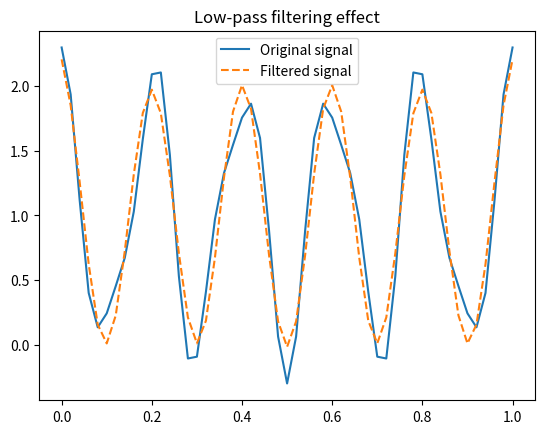

Write Python code to recreate this figure.
import numpy as np
import matplotlib.pyplot as plt

SR = 50

t = np.arange(0, 1.02, 1/SR)

s = 1 + np.cos(2*np.pi*5*t) + 0.3*np.cos(2*np.pi*9*t)

S = np.fft.fft(s)
freqs = np.fft.fftfreq(len(s), 1/SR)

cutoff = 6  # Hz
S_filtered = S.copy()
S_filtered[np.abs(freqs) > cutoff] = 0

s_filtered = np.fft.ifft(S_filtered).real

plt.plot(t, s, label='Original signal')
plt.plot(t, s_filtered, label='Filtered signal', linestyle='--')
plt.legend()
plt.title("Low-pass filtering effect")
plt.show()
